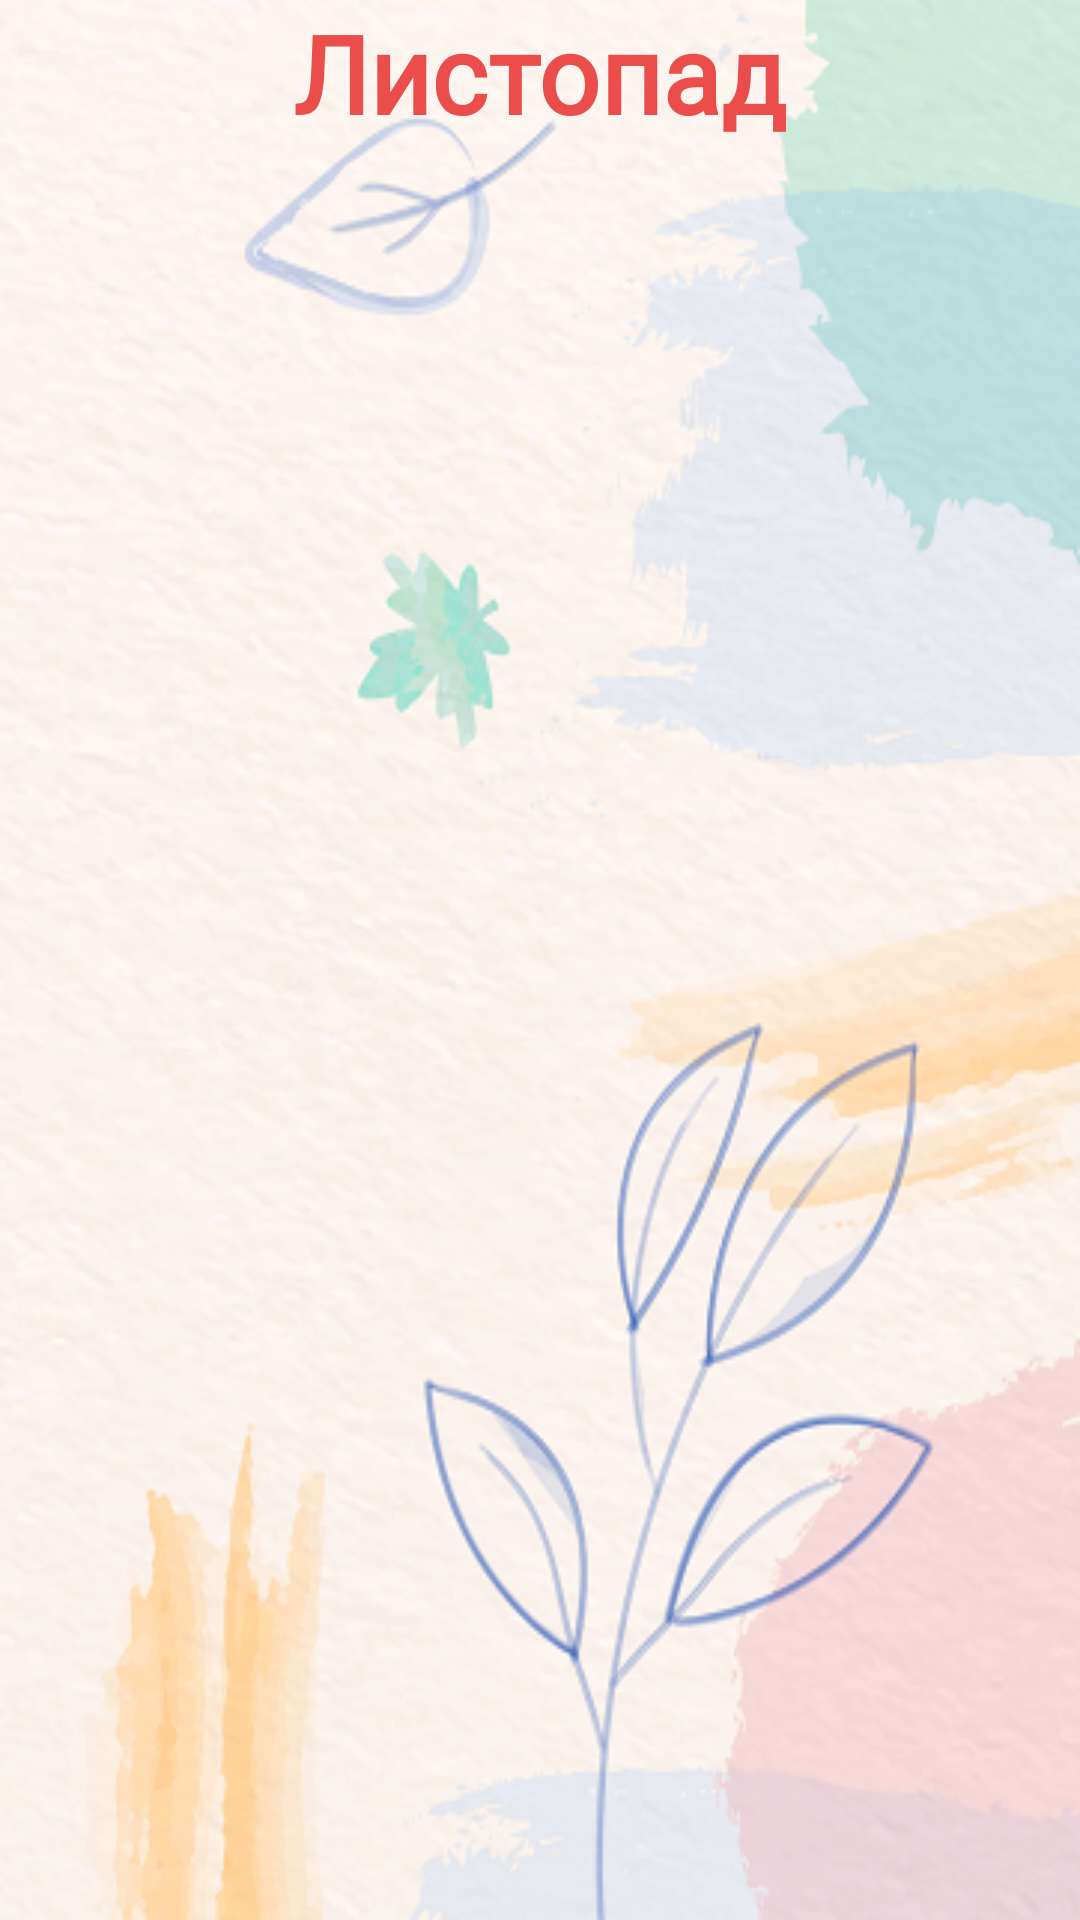

Android layout source for this screen:
<!-- AndroidManifest.xml: application theme Theme.GardeningCalendar -->
<!-- res/layout/activity_november3.xml -->
<?xml version="1.0" encoding="utf-8"?>
<ScrollView xmlns:android="http://schemas.android.com/apk/res/android"
    xmlns:app="http://schemas.android.com/apk/res-auto"
    xmlns:tools="http://schemas.android.com/tools"
    android:layout_width="match_parent"
    android:layout_height="match_parent"
    android:background="@drawable/background_start2"
    tools:context=".month.NovemberActivity3">

    <LinearLayout
        android:layout_width="match_parent"
        android:layout_height="wrap_content"
        android:orientation="vertical">


        <TextView
            android:layout_width="wrap_content"
            android:layout_height="wrap_content"
            android:text="@string/november"
            android:textColor="#eb4d4b"
            android:fontFamily="@font/lumberjack"
            android:textSize="36sp"
            android:layout_gravity="center"
            android:textStyle="bold"/>

        <androidx.recyclerview.widget.RecyclerView
            android:layout_width="match_parent"
            android:layout_height="match_parent"
            android:id="@+id/rv_main"
            android:layout_marginTop="15dp">

        </androidx.recyclerview.widget.RecyclerView>
    </LinearLayout>


</ScrollView>
<!-- resources referenced by this layout -->
<resources>
  <!-- drawable background_start2: png bitmap (drawable-v24, 259060 bytes) -->
  <string name="november">Листопад</string>
  <style name="Theme.GardeningCalendar" parent="Theme.MaterialComponents.DayNight.NoActionBar">
          
          <item name="colorPrimary">@color/background_color</item>
          <item name="colorPrimaryVariant">@color/purple_700</item>
          <item name="colorOnPrimary">@color/white</item>
          
          <item name="colorSecondary">@color/teal_200</item>
          <item name="colorSecondaryVariant">@color/teal_700</item>
          <item name="colorOnSecondary">@color/black</item>
          
          <item name="android:statusBarColor" tools:targetApi="l">?attr/colorPrimaryVariant</item>
          
      </style>
  <color name="background_color">#F5F5F5</color>
  <color name="purple_700">#f0932b</color>
  <color name="white">#FFFFFFFF</color>
  <color name="teal_200">#FF9800</color>
  <color name="teal_700">#686de0</color>
  <color name="black">#FF000000</color>
</resources>
